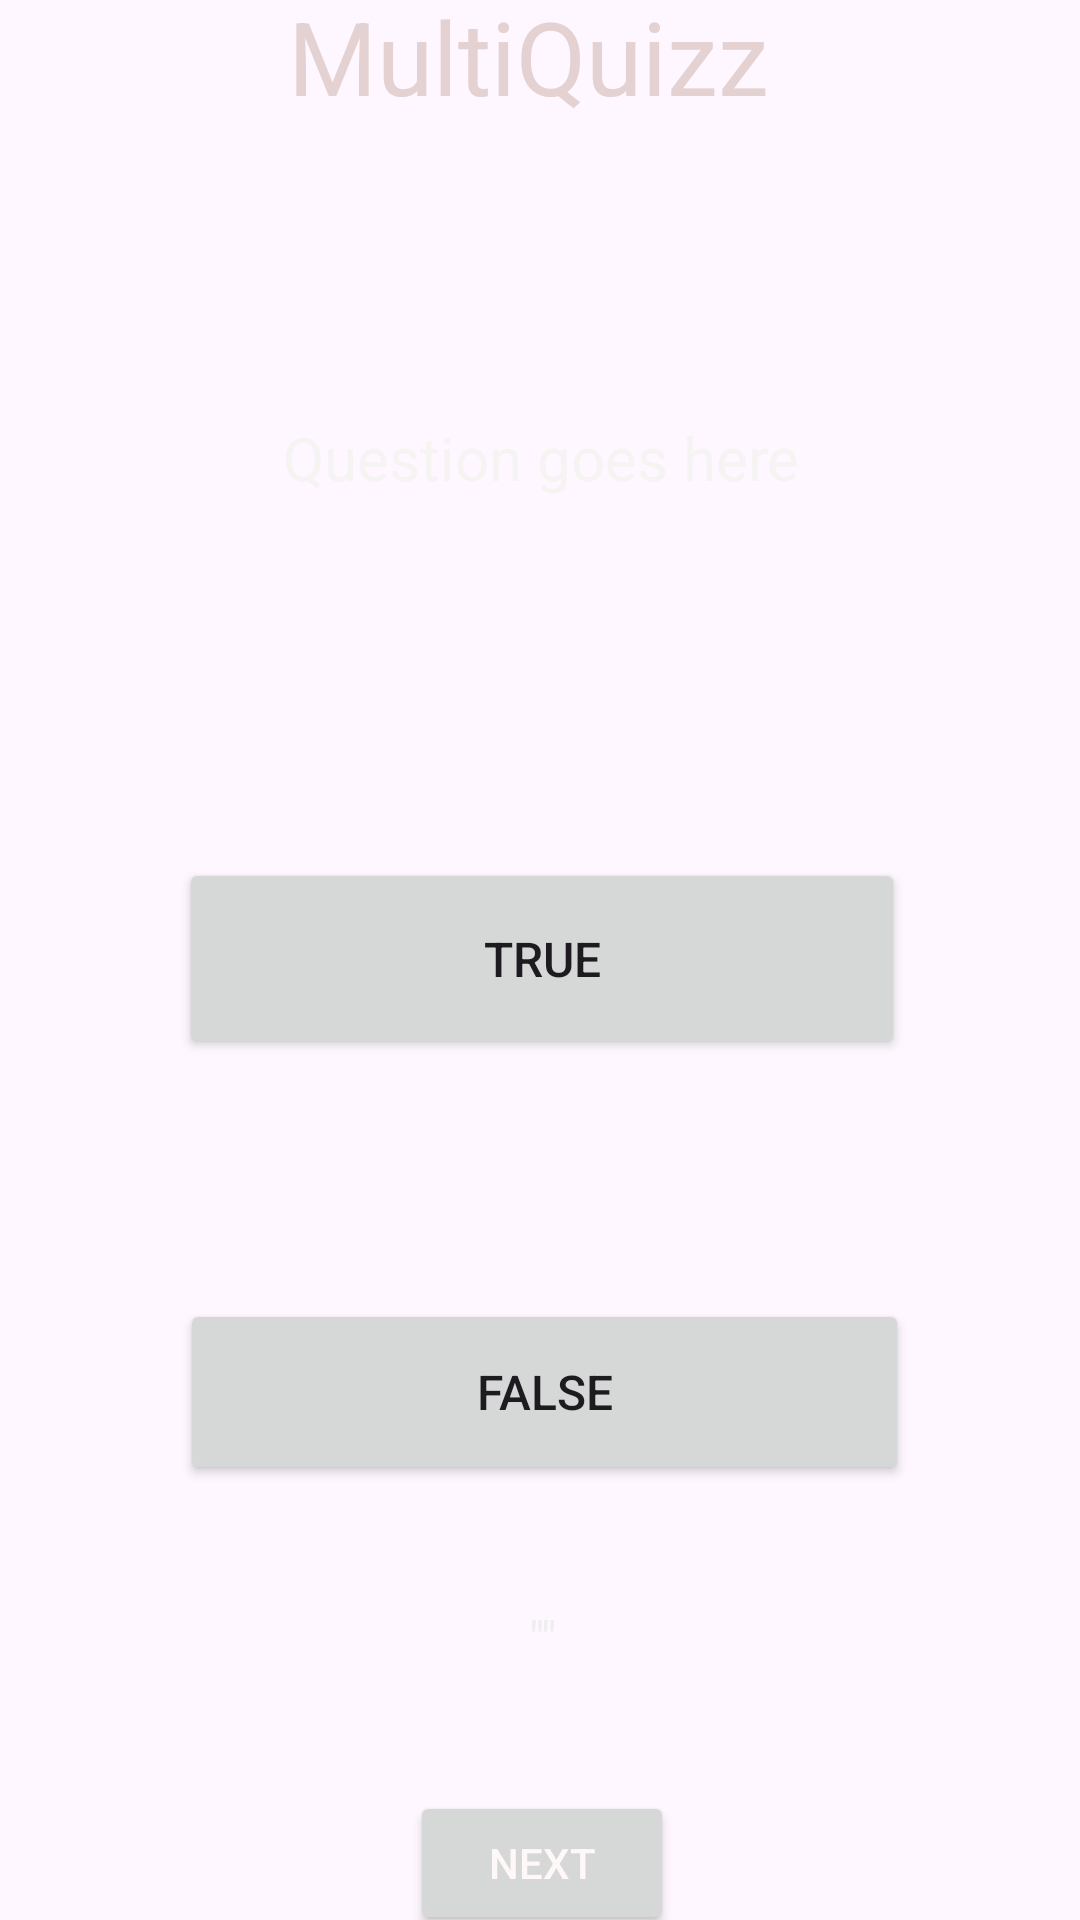

The Android layout XML behind this screen, and the referenced resources:
<!-- AndroidManifest.xml: application theme Theme.MultiQuizz2 -->
<!-- res/layout/activity_multi_choice_pg1.xml -->
<?xml version="1.0" encoding="utf-8"?>
<androidx.constraintlayout.widget.ConstraintLayout xmlns:android="http://schemas.android.com/apk/res/android"
    xmlns:app="http://schemas.android.com/apk/res-auto"
    xmlns:tools="http://schemas.android.com/tools"
    android:id="@+id/main"
    android:layout_width="match_parent"
    android:layout_height="match_parent"
    tools:context=".MultiChoicePg1">

    <androidx.constraintlayout.widget.ConstraintLayout
        android:layout_width="409dp"
        android:layout_height="729dp"
        app:layout_constraintBottom_toBottomOf="parent"
        app:layout_constraintEnd_toEndOf="parent"
        app:layout_constraintStart_toStartOf="parent"
        app:layout_constraintTop_toTopOf="parent" >

        <ImageView
            android:id="@+id/ImageView"
            android:layout_width="0dp"
            android:layout_height="0dp"
            android:scaleType="fitXY"
            app:layout_constraintBottom_toBottomOf="parent"
            app:layout_constraintEnd_toEndOf="parent"
            app:layout_constraintHorizontal_bias="0.0"
            app:layout_constraintStart_toStartOf="parent"
            app:layout_constraintTop_toTopOf="parent"
            app:layout_constraintVertical_bias="0.0"
            app:srcCompat="@drawable/r__1_" />

        <TextView
            android:id="@+id/textView2"
            android:layout_width="169dp"
            android:layout_height="55dp"
            android:layout_marginTop="40dp"
            android:text="MultiQuizz"
            android:textColor="#E4D1D1"
            android:textSize="34sp"
            app:layout_constraintEnd_toEndOf="parent"
            app:layout_constraintStart_toStartOf="parent"
            app:layout_constraintTop_toTopOf="parent" />

        <TextView
            android:id="@+id/questionText"
            android:layout_width="wrap_content"
            android:layout_height="wrap_content"
            android:layout_marginTop="183dp"
            android:text="Question goes here"
            android:textColor="#F6F3F3"
            android:textSize="20sp"
            app:layout_constraintEnd_toEndOf="parent"
            app:layout_constraintStart_toStartOf="parent"
            app:layout_constraintTop_toTopOf="parent" />

        <Button
            android:id="@+id/trueButton"
            android:layout_width="242dp"
            android:layout_height="67dp"
            android:layout_marginTop="120dp"
            android:text="True"
            android:textSize="16sp"
            app:layout_constraintEnd_toEndOf="@+id/ImageView"
            app:layout_constraintStart_toStartOf="parent"
            app:layout_constraintTop_toBottomOf="@+id/questionText" />

        <Button
            android:id="@+id/falseButton"
            android:layout_width="243dp"
            android:layout_height="62dp"
            android:layout_marginTop="80dp"
            android:text="False"
            android:textSize="16sp"
            app:layout_constraintEnd_toEndOf="parent"
            app:layout_constraintHorizontal_bias="0.506"
            app:layout_constraintStart_toStartOf="parent"
            app:layout_constraintTop_toBottomOf="@+id/trueButton" />

        <TextView
            android:id="@+id/feedbackText"
            android:layout_width="108dp"
            android:layout_height="18dp"
            android:layout_marginTop="40dp"
            android:text="&quot;&quot;"
            android:textAlignment="center"
            android:textColor="#EFEEEE"
            android:textSize="16sp"
            app:layout_constraintEnd_toEndOf="parent"
            app:layout_constraintStart_toStartOf="parent"
            app:layout_constraintTop_toBottomOf="@+id/falseButton" />

        <Button
            android:id="@+id/nextButton"
            android:layout_width="wrap_content"
            android:layout_height="wrap_content"
            android:layout_marginBottom="40dp"
            android:text="Next"
            android:textColor="#FFF8F8"
            android:visibility="visible"
            app:layout_constraintBottom_toBottomOf="@+id/ImageView"
            app:layout_constraintEnd_toEndOf="parent"
            app:layout_constraintStart_toStartOf="parent" />

    </androidx.constraintlayout.widget.ConstraintLayout>

</androidx.constraintlayout.widget.ConstraintLayout>
<!-- resources referenced by this layout -->
<resources>
  <style name="Theme.MultiQuizz2" parent="Base.Theme.MultiQuizz2" />
  <style name="Base.Theme.MultiQuizz2" parent="Theme.Material3.DayNight.NoActionBar">
          
          
      </style>
</resources>
